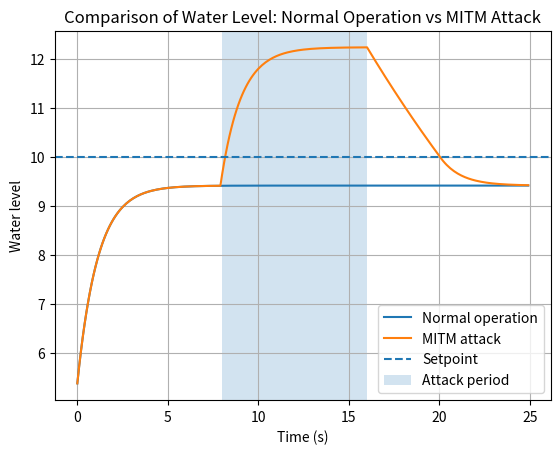
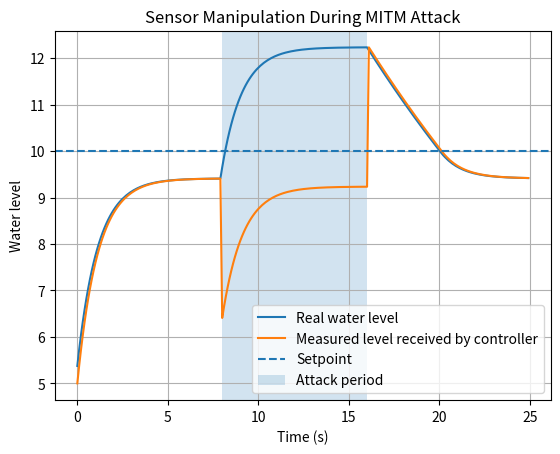
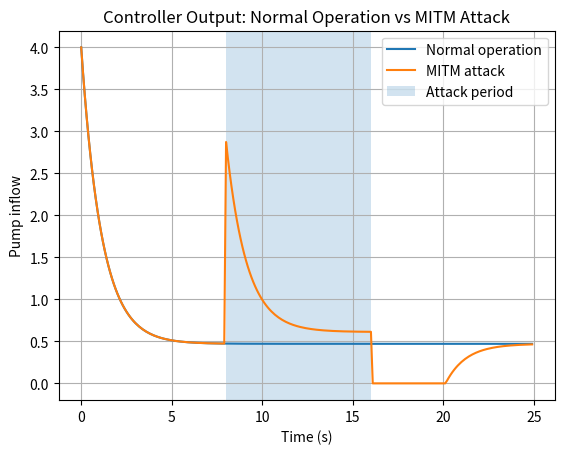
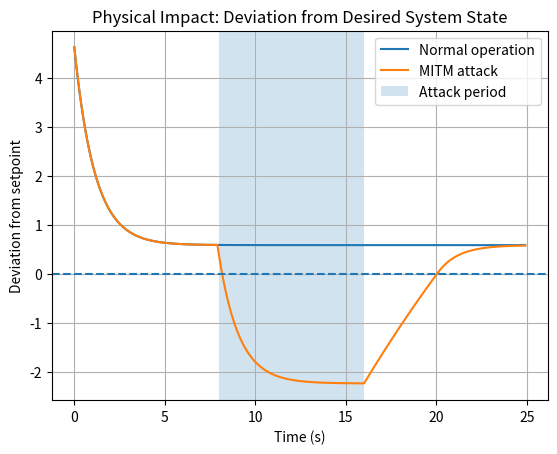

Reproduce these figures in Python, in order.
import numpy as np
import matplotlib.pyplot as plt


# -----------------------------
# Simulation settings
# -----------------------------
time_steps = 250
dt = 0.1

# -----------------------------
# System parameters
# -----------------------------
setpoint = 10.0
initial_water_level = 5.0
outflow_rate = 0.05
kp = 0.8

# -----------------------------
# MITM attack settings
# -----------------------------
attack_start = 80
attack_end = 160
attack_offset = -3.0


def run_simulation(attack_enabled=False):
    """
    Runs the water tank simulation.
    If attack_enabled is True, a MITM attack manipulates the sensor value.
    """

    water_level = initial_water_level

    time_data = []
    real_level_data = []
    measured_level_data = []
    pump_data = []
    error_data = []

    for t in range(time_steps):
        current_time = t * dt

        # Sensor reads real water level
        measured_level = water_level

        # MITM attack manipulates sensor value
        if attack_enabled and attack_start <= t <= attack_end:
            measured_level = measured_level + attack_offset

        # Controller calculates error using measured value
        controller_error = setpoint - measured_level

        # Proportional controller
        pump_inflow = kp * controller_error

        # Pump cannot have negative flow
        if pump_inflow < 0:
            pump_inflow = 0

        # Tank dynamics
        water_level = water_level + (pump_inflow - outflow_rate * water_level) * dt

        # Store results
        time_data.append(current_time)
        real_level_data.append(water_level)
        measured_level_data.append(measured_level)
        pump_data.append(pump_inflow)
        error_data.append(setpoint - water_level)

    return {
        "time": np.array(time_data),
        "real_level": np.array(real_level_data),
        "measured_level": np.array(measured_level_data),
        "pump": np.array(pump_data),
        "error": np.array(error_data)
    }


def calculate_metrics(results):
    """
    Calculates measurable performance metrics.
    """

    real_level = results["real_level"]

    overshoot = max(real_level) - setpoint
    if overshoot < 0:
        overshoot = 0

    max_deviation = max(abs(real_level - setpoint))
    steady_state_error = abs(setpoint - real_level[-1])

    # Output boundedness check
    lower_bound = 0
    upper_bound = 15
    output_bounded = np.all((real_level >= lower_bound) & (real_level <= upper_bound))

    return {
        "Overshoot": overshoot,
        "Maximum deviation from setpoint": max_deviation,
        "Steady-state error": steady_state_error,
        "Output bounded": output_bounded
    }


# -----------------------------
# Run simulations
# -----------------------------
normal_results = run_simulation(attack_enabled=False)
attack_results = run_simulation(attack_enabled=True)

normal_metrics = calculate_metrics(normal_results)
attack_metrics = calculate_metrics(attack_results)


# -----------------------------
# Print comparison table
# -----------------------------
print("\nPerformance Metrics Comparison")
print("------------------------------------------------------------")
print(f"{'Metric':35s} {'Normal':15s} {'MITM Attack':15s}")
print("------------------------------------------------------------")

for metric in normal_metrics:
    normal_value = normal_metrics[metric]
    attack_value = attack_metrics[metric]

    if isinstance(normal_value, bool):
        normal_text = str(normal_value)
        attack_text = str(attack_value)
    else:
        normal_text = f"{normal_value:.2f}"
        attack_text = f"{attack_value:.2f}"

    print(f"{metric:35s} {normal_text:15s} {attack_text:15s}")

print("------------------------------------------------------------")


# -----------------------------
# Plot 1: Normal vs MITM water level
# -----------------------------
plt.figure()
plt.plot(normal_results["time"], normal_results["real_level"], label="Normal operation")
plt.plot(attack_results["time"], attack_results["real_level"], label="MITM attack")
plt.axhline(y=setpoint, linestyle="--", label="Setpoint")
plt.axvspan(attack_start * dt, attack_end * dt, alpha=0.2, label="Attack period")
plt.xlabel("Time (s)")
plt.ylabel("Water level")
plt.title("Comparison of Water Level: Normal Operation vs MITM Attack")
plt.legend()
plt.grid(True)
plt.savefig("figure_1_normal_vs_mitm_water_level.png", dpi=300, bbox_inches="tight")
plt.show()


# -----------------------------
# Plot 2: Measured value under MITM attack
# -----------------------------
plt.figure()
plt.plot(attack_results["time"], attack_results["real_level"], label="Real water level")
plt.plot(attack_results["time"], attack_results["measured_level"], label="Measured level received by controller")
plt.axhline(y=setpoint, linestyle="--", label="Setpoint")
plt.axvspan(attack_start * dt, attack_end * dt, alpha=0.2, label="Attack period")
plt.xlabel("Time (s)")
plt.ylabel("Water level")
plt.title("Sensor Manipulation During MITM Attack")
plt.legend()
plt.grid(True)
plt.savefig("figure_2_sensor_manipulation.png", dpi=300, bbox_inches="tight")
plt.show()


# -----------------------------
# Plot 3: Pump signal comparison
# -----------------------------
plt.figure()
plt.plot(normal_results["time"], normal_results["pump"], label="Normal operation")
plt.plot(attack_results["time"], attack_results["pump"], label="MITM attack")
plt.axvspan(attack_start * dt, attack_end * dt, alpha=0.2, label="Attack period")
plt.xlabel("Time (s)")
plt.ylabel("Pump inflow")
plt.title("Controller Output: Normal Operation vs MITM Attack")
plt.legend()
plt.grid(True)
plt.savefig("figure_3_pump_signal_comparison.png", dpi=300, bbox_inches="tight")
plt.show()


# -----------------------------
# Plot 4: Error comparison
# -----------------------------
plt.figure()
plt.plot(normal_results["time"], normal_results["error"], label="Normal operation")
plt.plot(attack_results["time"], attack_results["error"], label="MITM attack")
plt.axhline(y=0, linestyle="--")
plt.axvspan(attack_start * dt, attack_end * dt, alpha=0.2, label="Attack period")
plt.xlabel("Time (s)")
plt.ylabel("Deviation from setpoint")
plt.title("Physical Impact: Deviation from Desired System State")
plt.legend()
plt.grid(True)
plt.savefig("figure_4_error_comparison.png", dpi=300, bbox_inches="tight")
plt.show()
